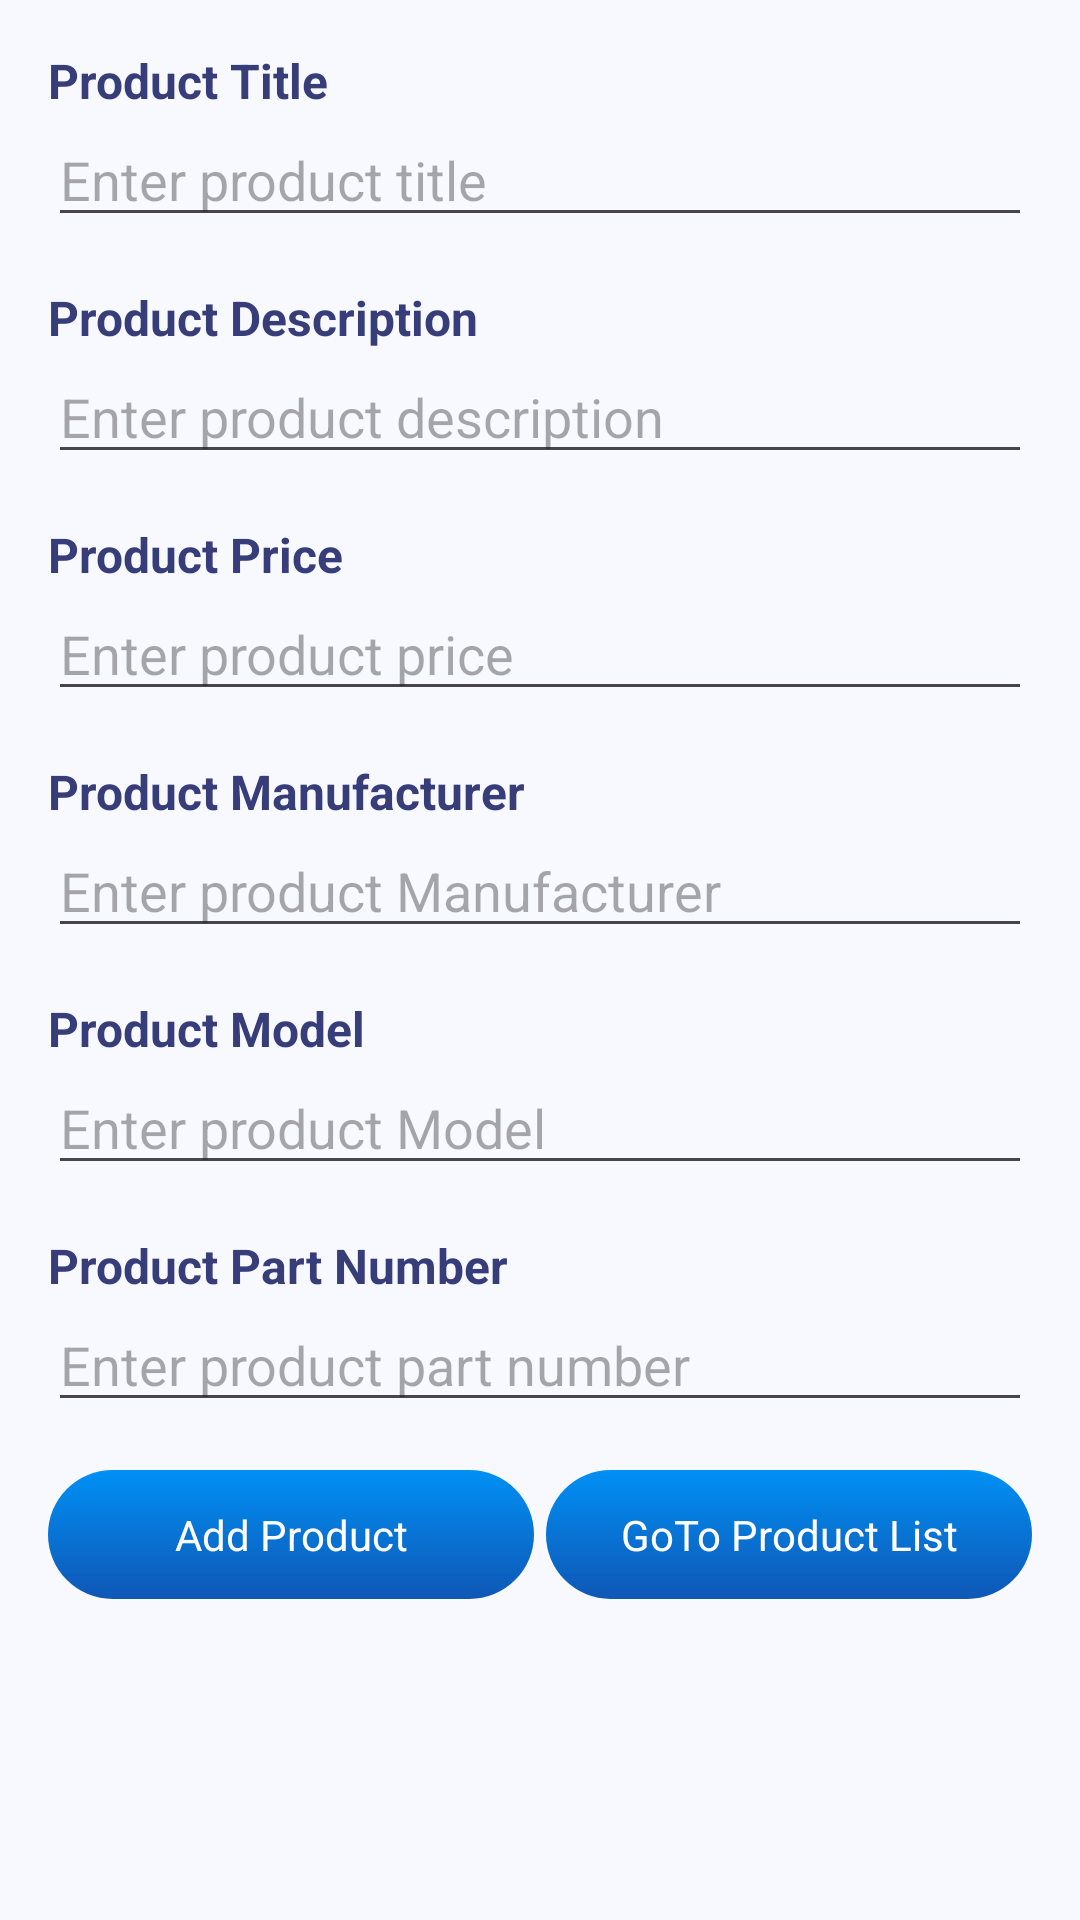

Produce the Android XML layout that renders to this screen, including the resource entries it uses.
<!-- AndroidManifest.xml: application theme Theme.MachineTest -->
<!-- res/layout/fragment_add_product.xml -->
<LinearLayout
    xmlns:android="http://schemas.android.com/apk/res/android"
    android:layout_width="match_parent"
    android:layout_height="match_parent"
    android:orientation="vertical"
    android:background="#F8F8FF"
    android:padding="16dp">


    <TextView
        android:layout_width="match_parent"
        android:layout_height="wrap_content"
        android:text="Product Title"
        android:textColor="@color/primary_title_color"
        android:textSize="16sp"
        android:textStyle="bold" />

    <EditText
        android:id="@+id/editTextProductTitle"
        android:layout_width="match_parent"
        android:layout_height="wrap_content"
        android:textColor="@color/black"
        android:hint="Enter product title" />


    <TextView
        android:layout_width="match_parent"
        android:layout_height="wrap_content"
        android:text="Product Description"
        android:textColor="@color/primary_title_color"
        android:textSize="16sp"
        android:textStyle="bold"
        android:layout_marginTop="16dp" />

    <EditText
        android:id="@+id/editTextProductDescription"
        android:layout_width="match_parent"
        android:layout_height="wrap_content"
        android:textColor="@color/black"
        android:hint="Enter product description" />


    <TextView
        android:layout_width="match_parent"
        android:layout_height="wrap_content"
        android:text="Product Price"
        android:textColor="@color/primary_title_color"
        android:textSize="16sp"
        android:textStyle="bold"
        android:layout_marginTop="16dp" />

    <EditText
        android:id="@+id/editTextProductPrice"
        android:layout_width="match_parent"
        android:layout_height="wrap_content"
        android:inputType="numberDecimal"
        android:textColor="@color/black"
        android:hint="Enter product price" />


    <TextView
        android:layout_width="match_parent"
        android:layout_height="wrap_content"
        android:text="Product Manufacturer"
        android:textColor="@color/primary_title_color"
        android:textSize="16sp"
        android:textStyle="bold"
        android:layout_marginTop="16dp" />

    <EditText
        android:id="@+id/editTextProductManufacturer"
        android:layout_width="match_parent"
        android:layout_height="wrap_content"
        android:textColor="@color/black"
        android:hint="Enter product Manufacturer" />



    <TextView
        android:layout_width="match_parent"
        android:layout_height="wrap_content"
        android:text="Product Model"
        android:textColor="@color/primary_title_color"
        android:textSize="16sp"
        android:textStyle="bold"
        android:layout_marginTop="16dp" />

    <EditText
        android:id="@+id/editTextProductModel"
        android:layout_width="match_parent"
        android:layout_height="wrap_content"
        android:textColor="@color/black"
        android:hint="Enter product Model" />


    <TextView
        android:layout_width="match_parent"
        android:layout_height="wrap_content"
        android:text="Product Part Number"
        android:textColor="@color/primary_title_color"
        android:textSize="16sp"
        android:textStyle="bold"
        android:layout_marginTop="16dp" />

    <EditText
        android:id="@+id/editTextProductPartNo"
        android:layout_width="match_parent"
        android:layout_height="wrap_content"
        android:textColor="@color/black"
        android:hint="Enter product part number" />





    
    <LinearLayout
        android:layout_width="match_parent"
        android:layout_height="wrap_content"
        android:layout_weight="2"
        android:orientation="horizontal">

        <TextView
            android:id="@+id/buttonAddProduct"
            android:layout_width="0dp"
            android:layout_height="wrap_content"
            android:layout_weight="1"
            android:layout_marginTop="16dp"
            android:textColor="@color/white"
            android:paddingVertical="12dp"
            android:gravity="center"
            android:layout_marginEnd="2dp"
            android:background="@drawable/rounded_corner_gradient_background_blue"
            android:text="Add Product" />

        <TextView
            android:id="@+id/buttonGoToProductList"
            android:layout_width="0dp"
            android:layout_height="wrap_content"
            android:layout_weight="1"
            android:layout_marginTop="16dp"
            android:textColor="@color/white"
            android:paddingVertical="12dp"
            android:gravity="center"
            android:layout_marginStart="2dp"
            android:background="@drawable/rounded_corner_gradient_background_blue"
            android:text="GoTo Product List" />

    </LinearLayout>

</LinearLayout>
<!-- resources referenced by this layout -->
<resources>
  <color name="black">#FF000000</color>
  <color name="primary_title_color">#363D79</color>
  <color name="white">#FFFFFFFF</color>
  <!-- drawable rounded_corner_gradient_background_blue (drawable) -->
  <shape xmlns:android="http://schemas.android.com/apk/res/android">
      <corners android:radius="32dp"/>
      <gradient
          android:angle="270"
          android:startColor="@color/color_primary_gradient_1"
          android:endColor="@color/color_primary_gradient_2"
          android:type="linear" />
  </shape>
  <style name="Theme.MachineTest" parent="Base.Theme.MachineTest" />
  <color name="color_primary_gradient_1">#0090F4</color>
  <color name="color_primary_gradient_2">#0F57B5</color>
  <style name="Base.Theme.MachineTest" parent="Theme.Material3.DayNight.NoActionBar">
          
          
      </style>
</resources>
